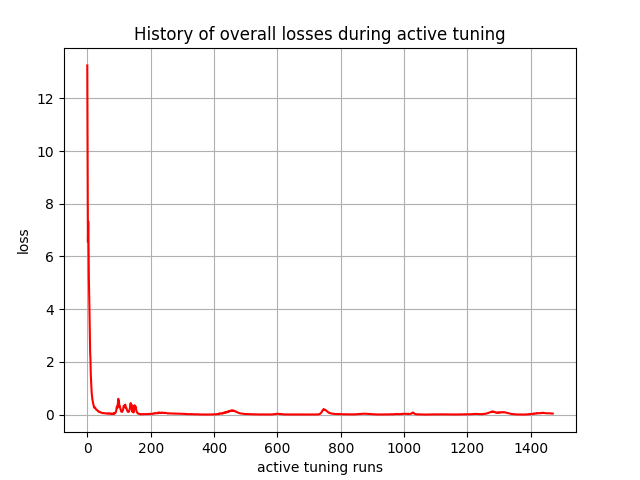

Source data for this figure (header and first rows):
, 0
0, 13.25
1, 9.965
2, 6.549
3, 7.33
4, 6.474
5, 5.174
6, 4.617
7, 3.93
8, 3.243
9, 2.382
10, 2.121
11, 1.544
12, 1.25
13, 1.035
14, 0.8132
15, 0.6825
16, 0.5921
17, 0.5206
18, 0.4327
19, 0.3879
20, 0.3621
21, 0.2895
22, 0.2733
23, 0.2553
24, 0.2729
25, 0.2574
26, 0.2453
27, 0.2015
28, 0.193
29, 0.185
30, 0.1767
31, 0.1699
32, 0.1638
33, 0.1393
34, 0.1345
35, 0.1301
36, 0.1087
37, 0.1053
38, 0.1023
39, 0.09825
40, 0.09538
41, 0.09271
42, 0.08043
43, 0.07669
44, 0.07377
45, 0.06663
46, 0.06434
47, 0.06227
48, 0.05842
49, 0.05592
50, 0.05367
51, 0.05971
52, 0.05743
53, 0.0554
54, 0.05275
55, 0.05035
56, 0.04812
57, 0.04879
58, 0.04589
59, 0.04324
... 1,410 more rows
